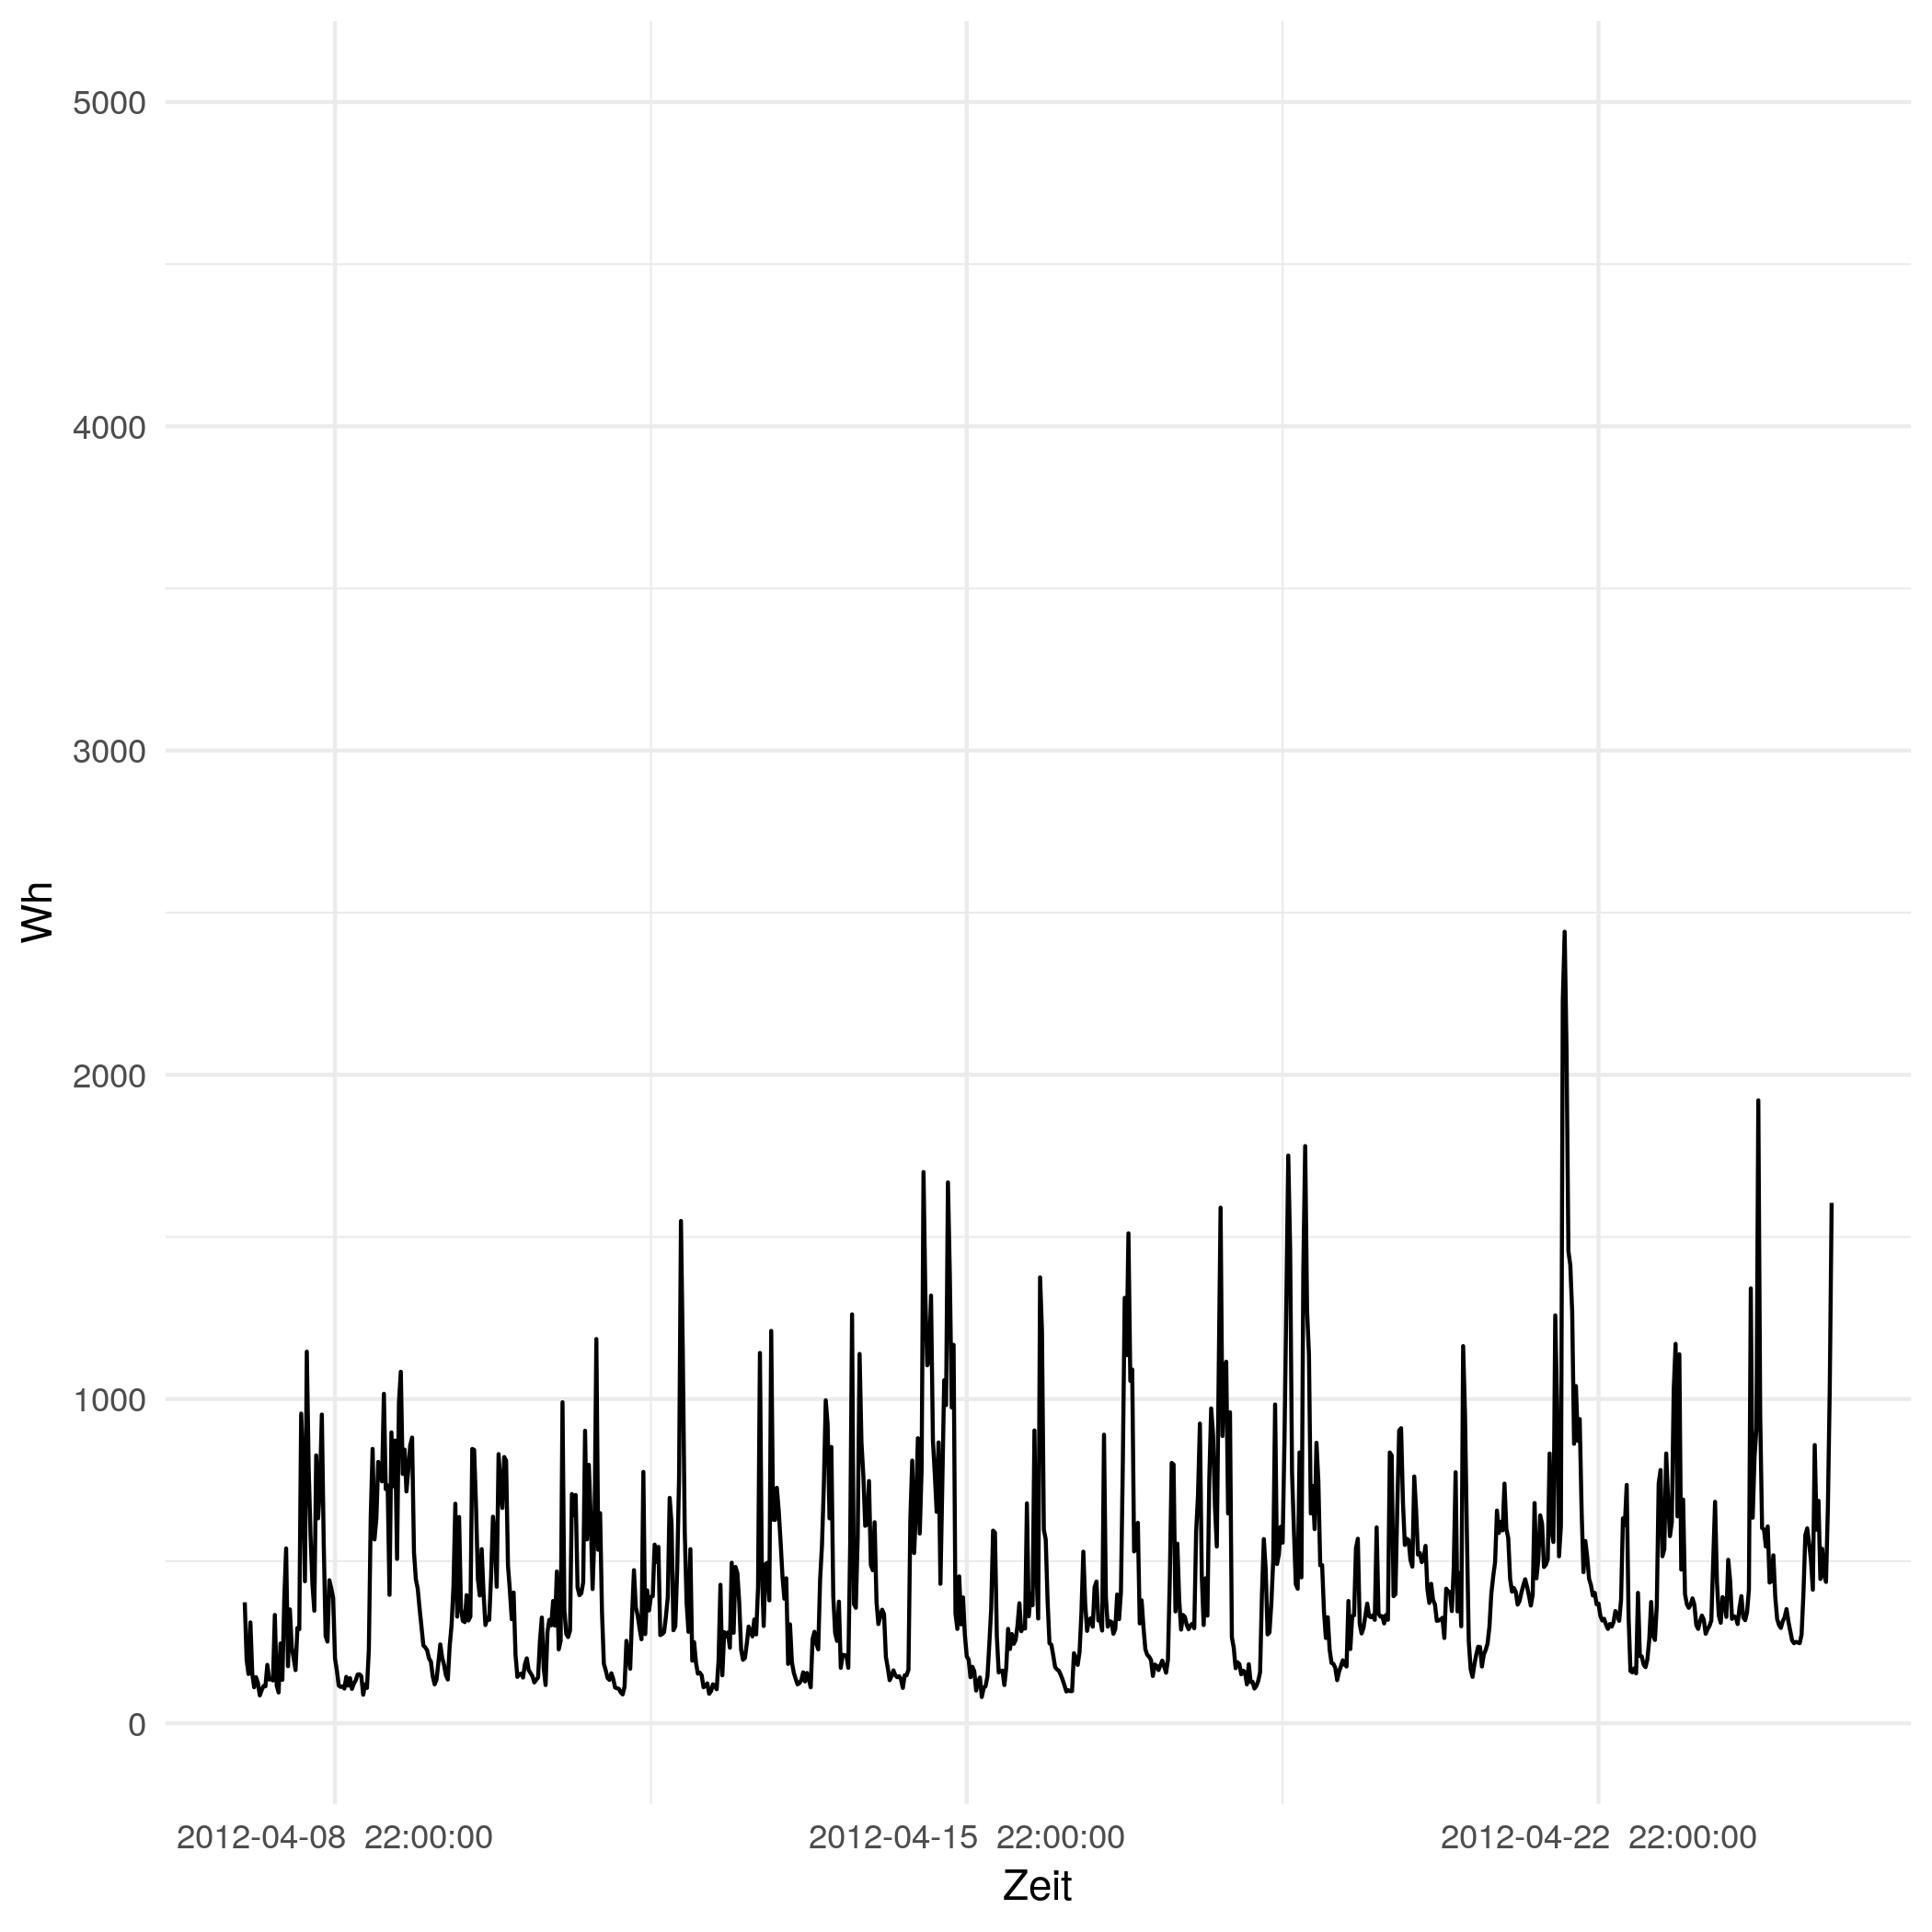

The data file committed next to this chart (first rows):
# file...... strom/apartment_building3_p…
# date...... Mon Nov 16 14:33:49 2020
# user...... gregor
# host...... (null)
# group..... class=triplex_meter AND gro…
# trigger... (none)
# interval.. 1800
# limit..... 0
# property.. timestamp, sum(measured_real_power)
2012-04-08 00:00:00 UTC, +373
2012-04-08 00:30:00 UTC, +195
2012-04-08 01:00:00 UTC, +152
2012-04-08 01:30:00 UTC, +311
2012-04-08 02:00:00 UTC, +152
2012-04-08 02:30:00 UTC, +111
2012-04-08 03:00:00 UTC, +142
2012-04-08 03:30:00 UTC, +124
2012-04-08 04:00:00 UTC, +86
2012-04-08 04:30:00 UTC, +102
2012-04-08 05:00:00 UTC, +115
2012-04-08 05:30:00 UTC, +114
2012-04-08 06:00:00 UTC, +180
2012-04-08 06:30:00 UTC, +135
2012-04-08 07:00:00 UTC, +136
2012-04-08 07:30:00 UTC, +132
2012-04-08 08:00:00 UTC, +334
2012-04-08 08:30:00 UTC, +116
2012-04-08 09:00:00 UTC, +95
2012-04-08 09:30:00 UTC, +246
2012-04-08 10:00:00 UTC, +134
2012-04-08 10:30:00 UTC, +380
2012-04-08 11:00:00 UTC, +539
2012-04-08 11:30:00 UTC, +176
2012-04-08 12:00:00 UTC, +351
2012-04-08 12:30:00 UTC, +235
2012-04-08 13:00:00 UTC, +201
2012-04-08 13:30:00 UTC, +164
2012-04-08 14:00:00 UTC, +294
2012-04-08 14:30:00 UTC, +290
2012-04-08 15:00:00 UTC, +955
2012-04-08 15:30:00 UTC, +793
2012-04-08 16:00:00 UTC, +438
2012-04-08 16:30:00 UTC, +1146
2012-04-08 17:00:00 UTC, +785
2012-04-08 17:30:00 UTC, +577
2012-04-08 18:00:00 UTC, +428
2012-04-08 18:30:00 UTC, +347
2012-04-08 19:00:00 UTC, +826
2012-04-08 19:30:00 UTC, +632
2012-04-08 20:00:00 UTC, +732
2012-04-08 20:30:00 UTC, +952
2012-04-08 21:00:00 UTC, +555
2012-04-08 21:30:00 UTC, +269
2012-04-08 22:00:00 UTC, +252
2012-04-08 22:30:00 UTC, +441
2012-04-08 23:00:00 UTC, +416
2012-04-08 23:30:00 UTC, +387
2012-04-09 00:00:00 UTC, +200
2012-04-09 00:30:00 UTC, +162
2012-04-09 01:00:00 UTC, +116
2012-04-09 01:30:00 UTC, +112
... 793 more rows
